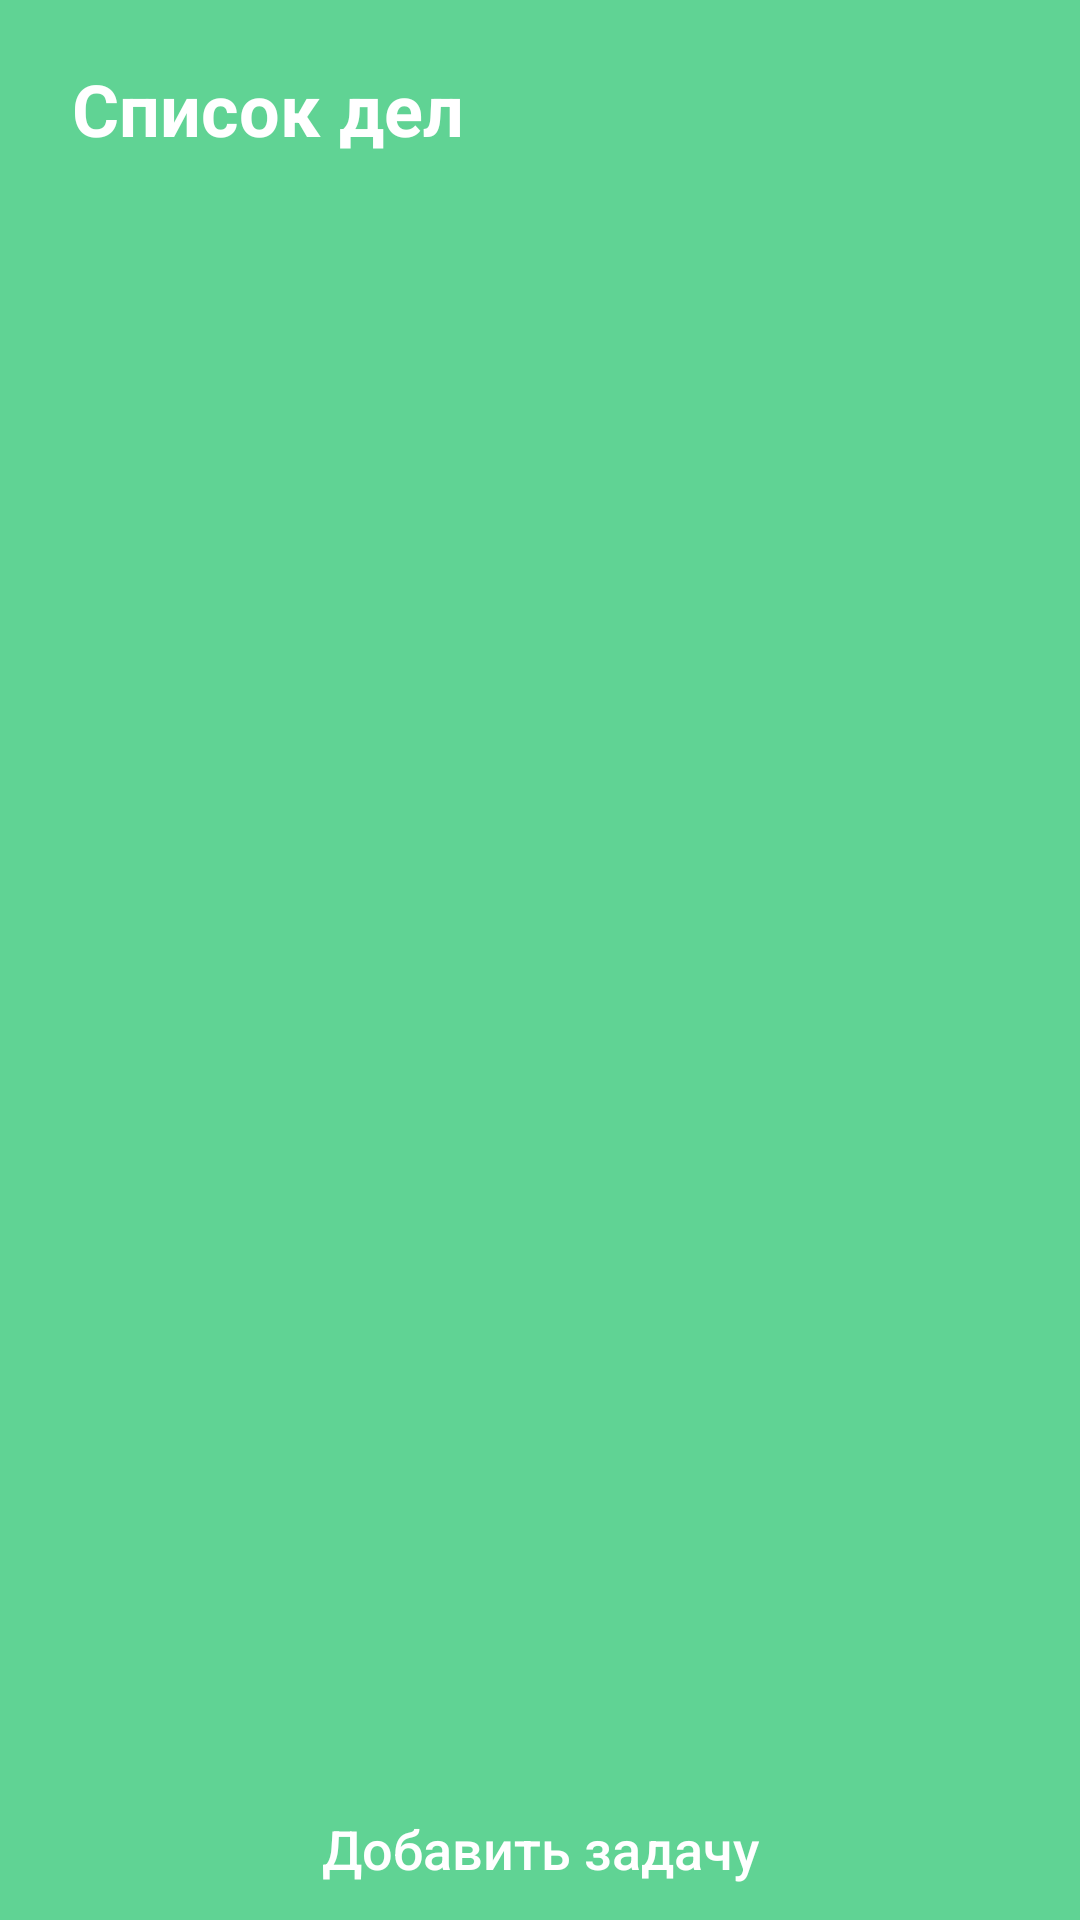

Android layout source for this screen:
<!-- AndroidManifest.xml: application theme Theme.Orgonizer1 -->
<!-- res/layout/activity_second.xml -->
<LinearLayout xmlns:android="http://schemas.android.com/apk/res/android"
    xmlns:tools="http://schemas.android.com/tools"
    android:orientation="vertical"
    android:layout_width="match_parent"
    android:layout_height="match_parent"
    android:background="@color/greenfon"
    android:id="@+id/fragment_container">
    <LinearLayout
        android:orientation="horizontal"
        android:layout_width="312dp"
        android:layout_height="wrap_content"
        android:layout_marginTop="20dp"
        android:layout_gravity="center">
        <TextView
            android:layout_width="wrap_content"
            android:layout_height="wrap_content"
            android:text="@string/spisok_del"
            android:textColor="@color/white"
            android:textStyle="bold"
            android:textSize="24dp"
            android:layout_gravity="center">

        </TextView>

        <ImageButton
            android:id="@+id/back_to"
            android:layout_width="wrap_content"
            android:layout_height="wrap_content"
            android:layout_marginTop="10dp"
            android:background="@color/greenfon"
            android:layout_marginLeft="125dp"
            android:onClick="sighup"
            android:src="@drawable/avatar">

        </ImageButton>
    </LinearLayout>


    <androidx.recyclerview.widget.RecyclerView
        android:id="@+id/task_recycler_view"
        android:layout_width="338dp"
        android:layout_height="430dp"
        android:layout_gravity="center"
        android:layout_marginTop="60dp"
        tools:listitem="@layout/list_item_task" />

    <Button
        android:id="@+id/add_task"
        android:layout_width="312dp"
        android:layout_height="48dp"
        android:layout_gravity="center"
        android:layout_marginTop="50dp"
        android:background="@drawable/angles"
        android:gravity="center"
        android:onClick="adds"
        android:text="Добавить задачу"
        android:textAllCaps="false"
        android:textColor="@color/white"
        android:textSize="18dp"></Button>

</LinearLayout>
<!-- res/layout/list_item_task.xml (included above) -->
<?xml version="1.0" encoding="utf-8"?>
<LinearLayout
    xmlns:android="http://schemas.android.com/apk/res/android"
    android:orientation="vertical"
    android:layout_width="match_parent"
    android:layout_height="wrap_content"
    android:padding="8dp"
    android:background="@drawable/rec"
    android:layout_marginTop="25dp"
    android:layout_marginLeft="25dp"
    android:layout_marginRight="25dp"
    >

    <TextView
        android:id="@+id/task_title"
        android:layout_width="match_parent"
        android:layout_height="wrap_content"
        android:text="Task Title"
        android:textSize="25dp"
        android:textColor="@color/white"
        android:backgroundTint="@color/orange">

    </TextView>
    <TextView
        android:id="@+id/task_date"
        android:layout_width="match_parent"
        android:layout_height="wrap_content"
        android:text=""
        android:textColor="@color/white"
        android:backgroundTint="@color/orange">
    </TextView>
    <ImageView
        android:id="@+id/more"
        android:src="@drawable/ic"
        android:layout_width="30dp"
        android:layout_height="30dp">

    </ImageView>
</LinearLayout>
<!-- resources referenced by this layout -->
<resources>
  <color name="greenfon">#60D394</color>
  <color name="orange">#FFD97D</color>
  <color name="white">#FFFFFFFF</color>
  <string name="spisok_del">Список дел</string>
  <style name="Theme.Orgonizer1" parent="Theme.AppCompat.Light.DarkActionBar">
          
          <item name="colorPrimary">@color/purple_500</item>
          <item name="colorPrimaryDark">@color/purple_700</item>
          <item name="colorAccent">@color/teal_200</item>
          
      </style>
  <color name="purple_500">#FF6200EE</color>
  <color name="purple_700">#FF3700B3</color>
  <color name="teal_200">#FF03DAC5</color>
</resources>
